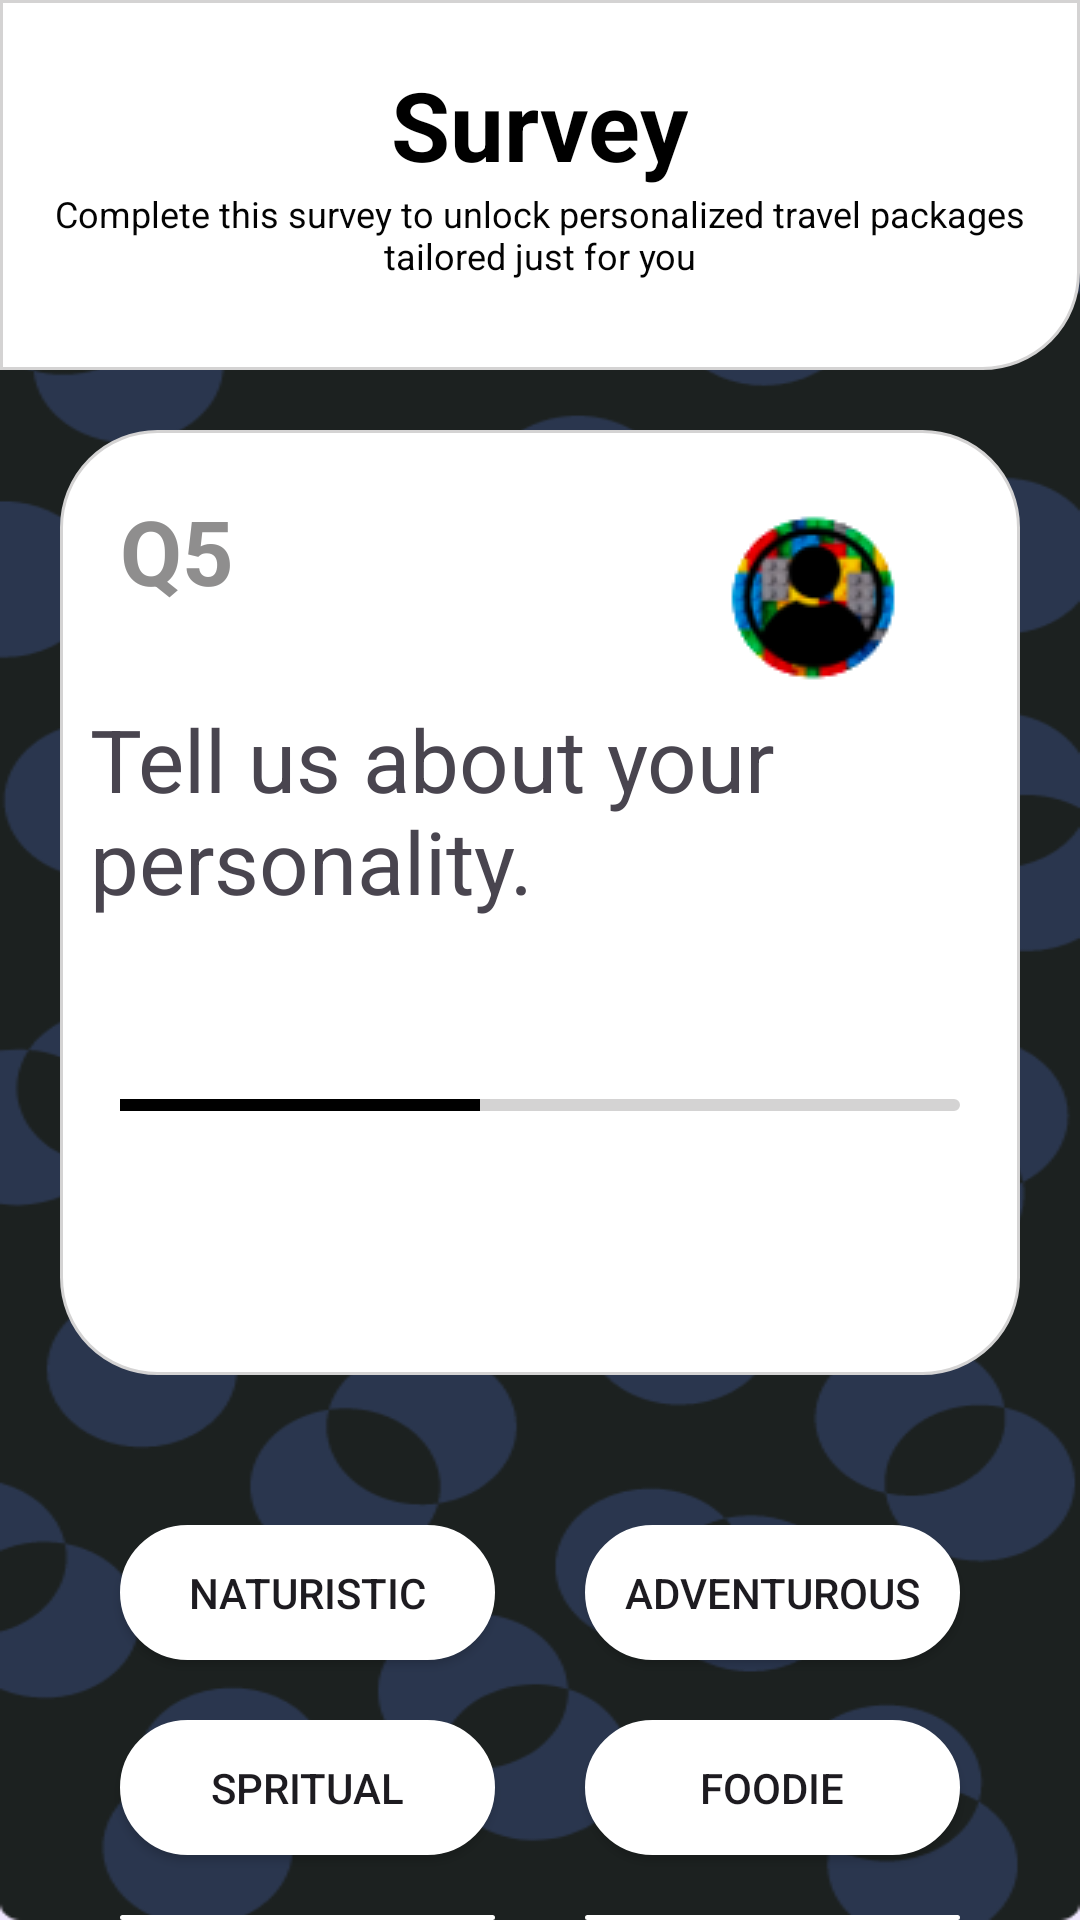

Layout XML and referenced resources for this Android screen:
<!-- AndroidManifest.xml: application theme Theme.ExploreSphere -->
<!-- res/layout/layout_survey_q5.xml -->
<?xml version="1.0" encoding="utf-8"?>
<RelativeLayout xmlns:android="http://schemas.android.com/apk/res/android"
    android:layout_width="match_parent"
    android:layout_height="match_parent"
    android:background="@drawable/ic_common_background">
    <RelativeLayout
        android:id="@+id/layout_survrey"
        android:layout_width="match_parent"
        android:layout_height="wrap_content"
        android:background="@drawable/layout_survey">
        <TextView
            android:id="@+id/survey_TextView"
            android:layout_width="wrap_content"
            android:layout_height="wrap_content"
            android:textSize="32sp"
            android:layout_centerHorizontal="true"
            android:layout_marginTop="20dp"
            android:text="Survey"
            android:textStyle="bold"
            android:textColor="@color/black"/>
        <TextView

            android:layout_width="wrap_content"
            android:layout_height="wrap_content"
            android:textSize="12sp"
            android:layout_centerHorizontal="true"
            android:text="Complete this survey to unlock personalized travel packages tailored just for you" android:gravity="center"
            android:layout_marginLeft="10dp"
            android:layout_marginRight="10dp"
            android:layout_below="@+id/survey_TextView"
            android:layout_marginBottom="30dp"
            android:textColor="#030303"/>
    </RelativeLayout>

    <RelativeLayout
        android:id="@+id/layout_Q1"
        android:layout_width="match_parent"
        android:layout_height="315dp"
        android:layout_below="@+id/layout_survrey"
        android:layout_marginStart="20dp"
        android:layout_marginTop="20dp"
        android:layout_marginEnd="20dp"
        android:layout_marginBottom="20dp"
        android:background="@drawable/layout_background_aboutus">

        <TextView
            android:id="@+id/Q1_textview"
            android:layout_width="wrap_content"
            android:layout_height="wrap_content"
            android:layout_marginStart="20dp"
            android:layout_marginTop="20dp"
            android:layout_marginEnd="20dp"
            android:layout_marginBottom="20dp"
            android:text="Q5"
            android:textColor="#8f8e8e"
            android:textSize="30sp"
            android:textStyle="bold" />
        <ImageView
            android:layout_width="wrap_content"
            android:layout_height="wrap_content"
            android:layout_alignParentEnd="true"
            android:layout_marginRight="30dp"
            android:layout_marginTop="20dp"
            android:background="@drawable/ic_person"/>

        <TextView
            android:id="@+id/Q1e_textview"
            android:layout_width="wrap_content"
            android:layout_height="wrap_content"
            android:layout_below="@+id/Q1_textview"
            android:layout_marginStart="10dp"
            android:layout_marginTop="10dp"
            android:layout_marginEnd="10dp"
            android:layout_marginBottom="10dp"
            android:text="Tell us about your personality. "
            android:textSize="29sp" />

        <RelativeLayout
            android:layout_width="match_parent"
            android:layout_height="4dp"
            android:layout_below="@+id/Q1e_textview"
            android:layout_marginLeft="20dp"
            android:layout_marginTop="50dp"
            android:layout_marginRight="20dp"
            android:layout_marginBottom="30dp"
            android:background="@drawable/layout_edittext">

            <View
                android:layout_width="120dp"
                android:layout_height="match_parent"
                android:background="@color/black"

                />
        </RelativeLayout>

    </RelativeLayout>
    <RelativeLayout
        android:id="@+id/layout_button"
        android:layout_width="wrap_content"
        android:layout_height="match_parent"
        android:layout_below="@+id/layout_Q1">
    <Button
        android:id="@+id/button1"
        android:layout_width="125dp"
        android:layout_height="45dp"

        android:text="Naturistic"
        android:layout_marginTop="30dp"
        android:layout_marginLeft="40dp"
        android:background="@drawable/layout_white_background"/>

    <Button
        android:id="@+id/button2"
        android:layout_width="125dp"
        android:layout_height="45dp"
        android:layout_below="@+id/button1"
        android:layout_marginTop="20dp"
        android:text="Spritual"
        android:background="@drawable/layout_white_background"
        android:layout_marginLeft="40dp"/>
    <Button
        android:id="@+id/button3"
        android:layout_width="125dp"
        android:layout_height="45dp"

        android:text="Adventurous"
        android:layout_marginLeft="20dp"
        android:layout_alignParentEnd="true"
        android:layout_marginTop="30dp"
        android:layout_marginRight="40dp"
        android:background="@drawable/layout_white_background"/>
    <Button
        android:id="@+id/button4"
        android:layout_width="125dp"
        android:layout_height="45dp"
        android:layout_below="@+id/button3"
        android:text="Foodie"
        android:layout_marginLeft="20dp"
        android:layout_marginTop="20dp"
        android:layout_alignParentEnd="true"
        android:layout_marginRight="40dp"
        android:background="@drawable/layout_white_background"/>
    <Button
        android:id="@+id/button5"
        android:layout_width="125dp"
        android:layout_height="45dp"
        android:layout_below="@+id/button2"
        android:layout_marginTop="20dp"
        android:text="Athletic"
        android:layout_marginLeft="40dp"
        android:background="@drawable/layout_white_background"/>
    <Button
        android:id="@+id/button6"
        android:layout_width="125dp"
        android:layout_height="45dp"
        android:layout_below="@+id/button4"
        android:text="Creative"
        android:layout_marginLeft="20dp"
        android:layout_marginTop="20dp"
        android:layout_alignParentEnd="true"
        android:layout_marginRight="40dp"
        android:background="@drawable/layout_white_background"/>
    </RelativeLayout>
</RelativeLayout>
<!-- resources referenced by this layout -->
<resources>
  <color name="black">#FF000000</color>
  <!-- drawable ic_common_background: png bitmap (drawable, 51312 bytes) -->
  <!-- drawable ic_person: png bitmap (drawable, 5481 bytes) -->
  <!-- drawable layout_background_aboutus (drawable) -->
  <?xml version="1.0" encoding="utf-8"?>
  <selector xmlns:android="http://schemas.android.com/apk/res/android">
      <item>
          <shape android:shape="rectangle">
              <solid android:color="@color/white" />
              <corners android:bottomLeftRadius="32dp" android:bottomRightRadius="32dp" android:topLeftRadius="32dp" android:topRightRadius="32dp" />
              <size android:width="50dp" />
              <stroke android:width="1dp" android:color="#d4d3d3" />
  
          </shape>
      </item>
  </selector>
  <!-- drawable layout_edittext (drawable) -->
  <?xml version="1.0" encoding="utf-8"?>
  <selector xmlns:android="http://schemas.android.com/apk/res/android">
      <item>
          <shape android:shape="rectangle">
              <solid android:color="#d4d3d3" />
              <corners android:bottomLeftRadius="32dp" android:bottomRightRadius="32dp" android:topLeftRadius="32dp" android:topRightRadius="32dp" />
              <size android:width="50dp" />
              <stroke android:width="1dp" android:color="#d4d3d3" />
  
          </shape>
      </item>
  </selector>
  <!-- drawable layout_survey (drawable) -->
  <?xml version="1.0" encoding="utf-8"?>
  <selector xmlns:android="http://schemas.android.com/apk/res/android">
      <item>
          <shape android:shape="rectangle">
              <solid android:color="@color/white" />
              <corners android:bottomLeftRadius="0dp" android:bottomRightRadius="32dp" android:topLeftRadius="0dp" android:topRightRadius="0dp" />
              <size android:width="50dp" />
              <stroke android:width="1dp" android:color="#d4d3d3" />
  
          </shape>
      </item>
  </selector>
  <!-- drawable layout_white_background (drawable) -->
  <?xml version="1.0" encoding="utf-8"?>
  <selector xmlns:android="http://schemas.android.com/apk/res/android">
      <item>
          <shape android:shape="rectangle">
              <solid android:color="@color/white" />
              <corners android:bottomLeftRadius="32dp" android:bottomRightRadius="32dp" android:topLeftRadius="32dp" android:topRightRadius="32dp" />
              <size android:width="50dp" />
              <stroke android:width="1dp" android:color="@color/white" />
  
          </shape>
      </item>
  </selector>
  <style name="Theme.ExploreSphere" parent="Base.Theme.ExploreSphere" />
  <color name="white">#FFFFFFFF</color>
  <style name="Base.Theme.ExploreSphere" parent="Theme.Material3.DayNight.NoActionBar">
          
          
      </style>
</resources>
